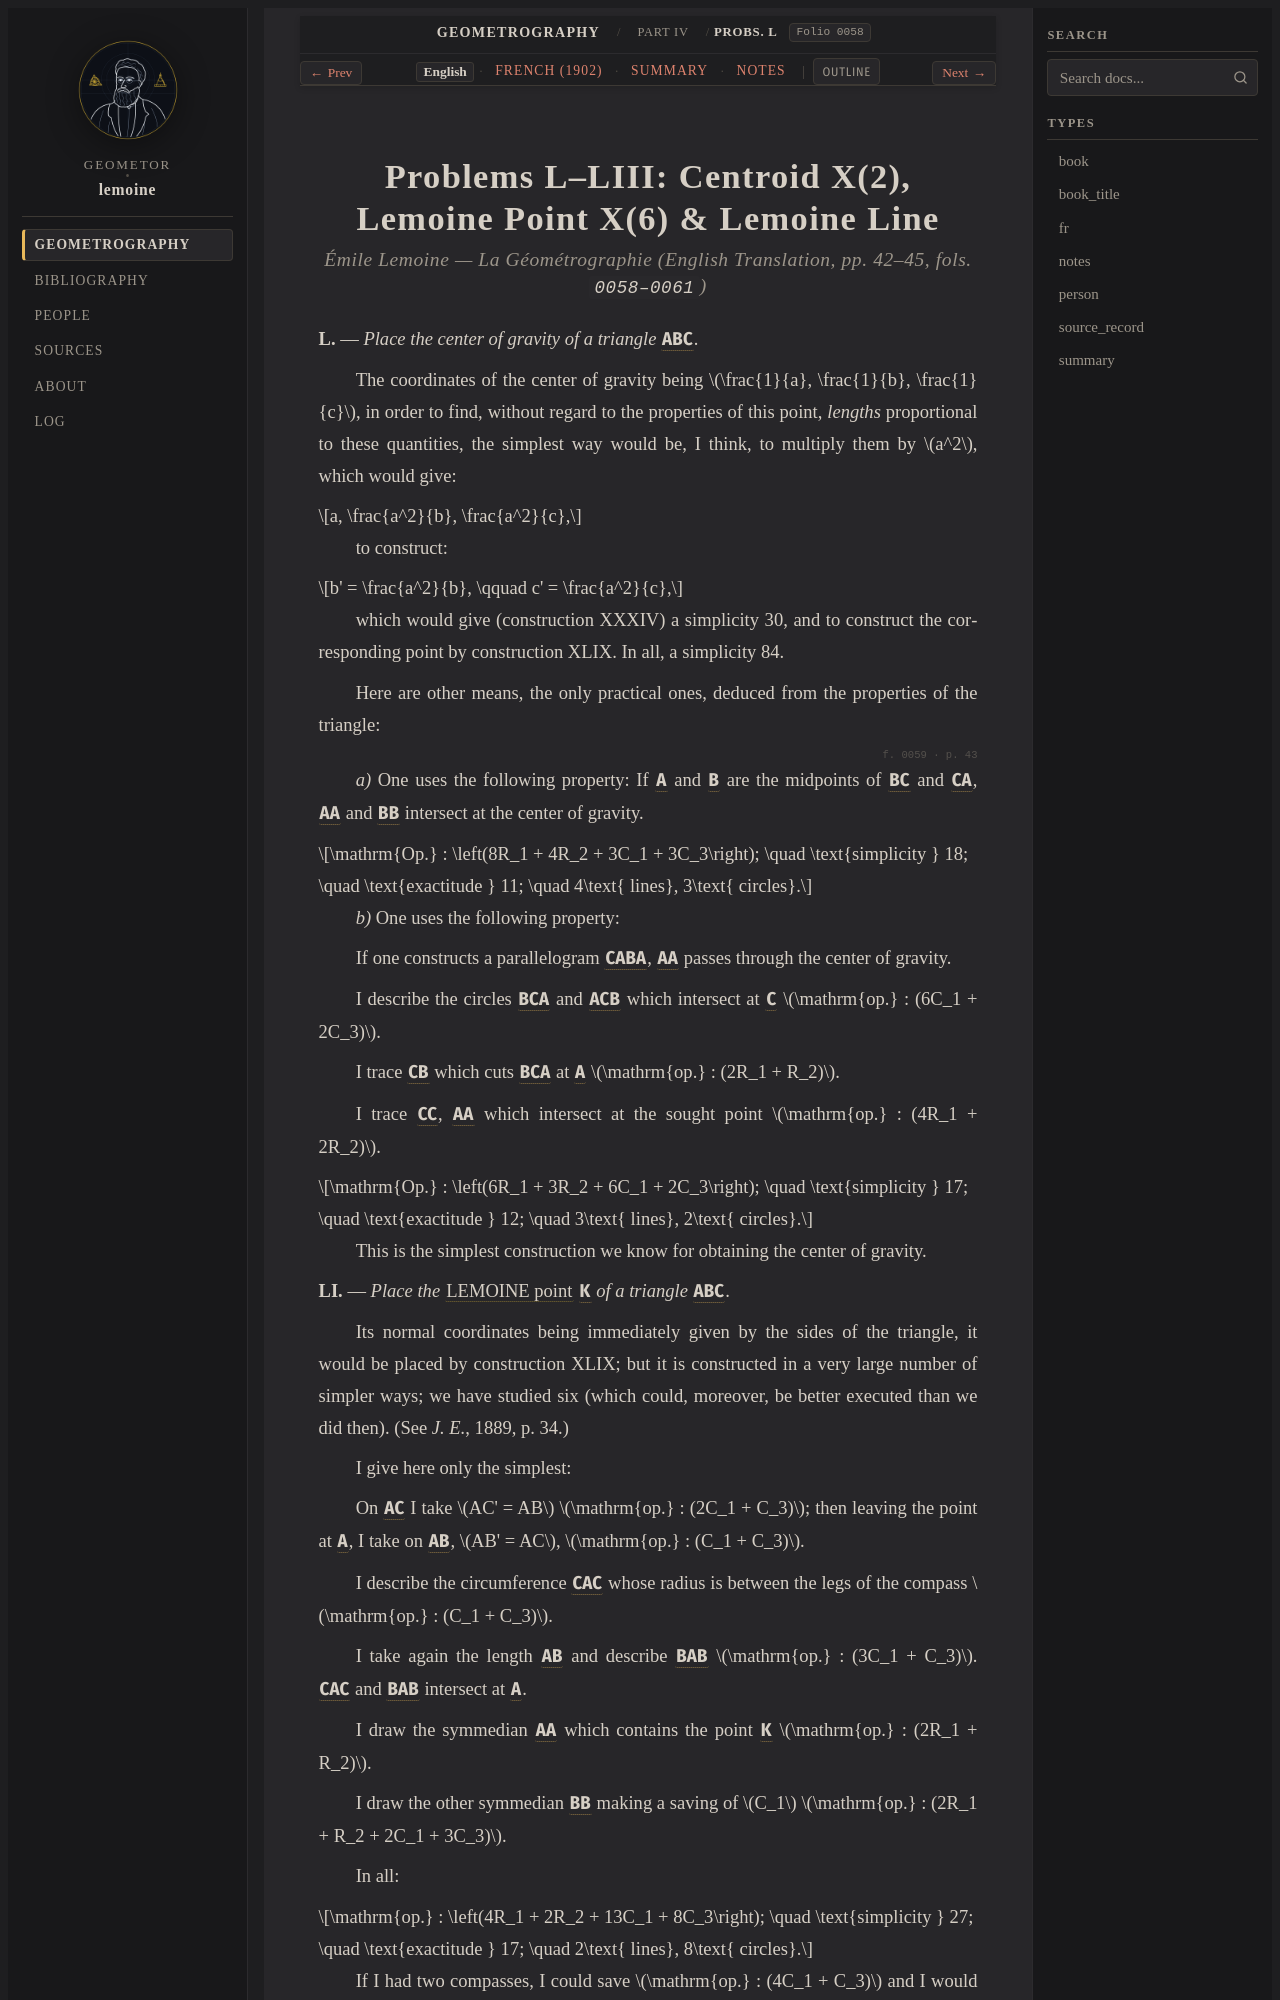

repository: geometor/lemoine · page: geometrographie/part_04_triangle_and_reflections/22_centroid_and_lemoine_point_l_liii/index.html · generator: sphinx

:layout: book
:canonical_id: Probs. L–LIII
:order: 3
:folio: 0058

.. _lemoine-22_centroid_and_lemoine_point_l_liii-en:
.. _lemoine-en-triangle-centers:

Problems L–LIII: Centroid X(2), Lemoine Point X(6) & Lemoine Line
=================================================================

.. rubric:: Émile Lemoine — *La Géométrographie* (English Translation, pp. 42–45, fols. ``0058–0061``)

.. folio:: 0058
   :page: p. 42

**L.** — *Place the center of gravity of a triangle* :g:`ABC`.

The coordinates of the center of gravity being :math:`\frac{1}{a}, \frac{1}{b}, \frac{1}{c}`, in order to find, without regard to the properties of this point, *lengths* proportional to these quantities, the simplest way would be, I think, to multiply them by :math:`a^2`, which would give:

.. math::

   a, \frac{a^2}{b}, \frac{a^2}{c},

to construct:

.. math::

   b' = \frac{a^2}{b}, \qquad c' = \frac{a^2}{c},

which would give (construction XXXIV) a simplicity 30, and to construct the corresponding point by construction XLIX. In all, a simplicity 84.

Here are other means, the only practical ones, deduced from the properties of the triangle:

.. folio:: 0059
   :page: p. 43

*a)* One uses the following property:
If :g:`A'` and :g:`B'` are the midpoints of :g:`BC` and :g:`CA`, :g:`AA'` and :g:`BB'` intersect at the center of gravity.

.. math::

   \mathrm{Op.} : \left(8R_1 + 4R_2 + 3C_1 + 3C_3\right); \quad \text{simplicity } 18; \quad \text{exactitude } 11; \quad 4\text{ lines}, 3\text{ circles}.

*b)* One uses the following property:

If one constructs a parallelogram :g:`CABA''`, :g:`AA'` passes through the center of gravity.

I describe the circles :g:`B(CA)` and :g:`A(CB)` which intersect at :g:`C'` :math:`\mathrm{op.} : (6C_1 + 2C_3)`.

I trace :g:`C'B` which cuts :g:`B(CA)` at :g:`A'` :math:`\mathrm{op.} : (2R_1 + R_2)`.

I trace :g:`CC'`, :g:`AA'` which intersect at the sought point :math:`\mathrm{op.} : (4R_1 + 2R_2)`.

.. math::

   \mathrm{Op.} : \left(6R_1 + 3R_2 + 6C_1 + 2C_3\right); \quad \text{simplicity } 17; \quad \text{exactitude } 12; \quad 3\text{ lines}, 2\text{ circles}.

This is the simplest construction we know for obtaining the center of gravity.

**LI.** — *Place the* :term:`LEMOINE point <point-de-lemoine>` :g:`K` *of a triangle* :g:`ABC`.

Its normal coordinates being immediately given by the sides of the triangle, it would be placed by construction XLIX; but it is constructed in a very large number of simpler ways; we have studied six (which could, moreover, be better executed than we did then). (See *J. E.*, 1889, p. 34.)

I give here only the simplest:

On :g:`AC` I take :math:`AC' = AB` :math:`\mathrm{op.} : (2C_1 + C_3)`; then leaving the point at :g:`A`, I take on :g:`AB`, :math:`AB' = AC`, :math:`\mathrm{op.} : (C_1 + C_3)`.

I describe the circumference :g:`C'(AC)` whose radius is between the legs of the compass :math:`\mathrm{op.} : (C_1 + C_3)`.

I take again the length :g:`AB` and describe :g:`B'(AB)` :math:`\mathrm{op.} : (3C_1 + C_3)`. :g:`C'(AC)` and :g:`B'(AB)` intersect at :g:`A'`.

I draw the symmedian :g:`AA'` which contains the point :g:`K` :math:`\mathrm{op.} : (2R_1 + R_2)`.

I draw the other symmedian :g:`BB'` making a saving of :math:`C_1` :math:`\mathrm{op.} : (2R_1 + R_2 + 2C_1 + 3C_3)`.

In all:

.. math::
